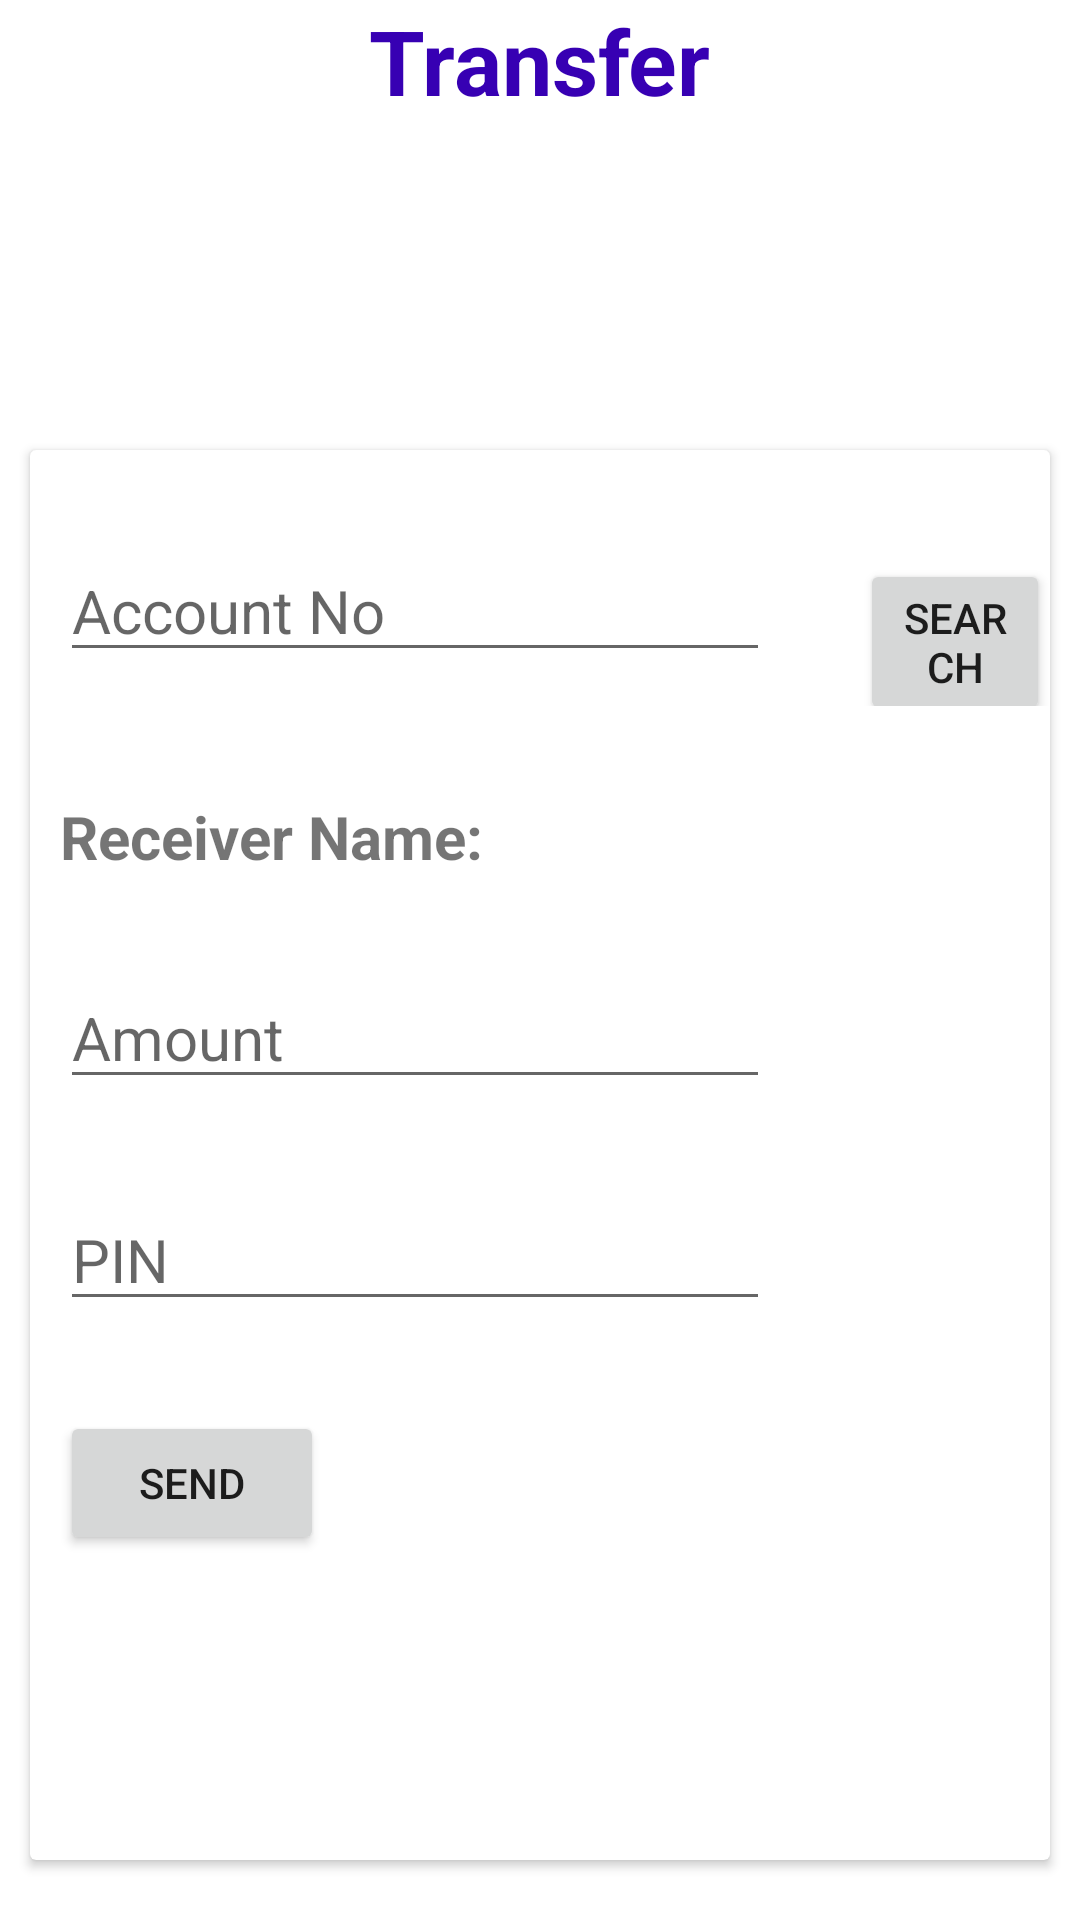

Produce the Android XML layout that renders to this screen, including the resource entries it uses.
<!-- AndroidManifest.xml: application theme Theme.KUETBANK -->
<!-- res/layout/activity_customer_transfer.xml -->
<?xml version="1.0" encoding="utf-8"?>
<androidx.constraintlayout.widget.ConstraintLayout xmlns:android="http://schemas.android.com/apk/res/android"
    xmlns:app="http://schemas.android.com/apk/res-auto"
    xmlns:tools="http://schemas.android.com/tools"
    android:layout_width="match_parent"
    android:layout_height="match_parent"
    android:background="@drawable/lightbackground"
    tools:context=".CustomerTransfer">

    <TextView
        android:id="@+id/title"
        android:layout_width="wrap_content"
        android:layout_height="wrap_content"
        android:layout_centerHorizontal="true"
        android:text="Transfer"
        android:textColor="@color/purple_700"
        android:textSize="30dp"
        android:textStyle="bold"
        app:layout_constraintEnd_toEndOf="parent"
        app:layout_constraintHorizontal_bias="0.5"
        app:layout_constraintStart_toStartOf="parent"
        app:layout_constraintTop_toTopOf="parent" />

    <androidx.cardview.widget.CardView
        android:layout_width="match_parent"
        android:layout_height="match_parent"
        android:layout_marginLeft="10dp"
        android:layout_marginTop="150dp"
        android:layout_marginRight="10dp"
        android:layout_marginBottom="20dp">

        <LinearLayout
            android:layout_width="match_parent"
            android:layout_height="wrap_content"
            android:layout_marginLeft="10dp"
            android:layout_marginTop="30dp"
            android:orientation="vertical">

            <LinearLayout
                android:layout_width="match_parent"
                android:layout_height="wrap_content"
                android:layout_marginBottom="30dp"
                android:orientation="horizontal">

                <EditText
                    android:id="@+id/accno"
                    android:layout_width="wrap_content"
                    android:layout_height="wrap_content"
                    android:ems="10"
                    android:hint="Account No"
                    android:inputType="number"
                    android:textSize="20dp" />

                <Button
                    android:id="@+id/search"
                    android:layout_width="wrap_content"
                    android:layout_height="wrap_content"
                    android:layout_marginLeft="30dp"
                    android:text="Search" />
            </LinearLayout>

            <LinearLayout
                android:layout_width="match_parent"
                android:layout_height="wrap_content"
                android:layout_marginBottom="30dp">

                <TextView
                    android:id="@+id/Name"
                    android:layout_width="wrap_content"
                    android:layout_height="wrap_content"
                    android:text="Receiver Name:"
                    android:textSize="20dp"
                    android:textStyle="bold" />


                <TextView
                    android:id="@+id/name"
                    android:layout_width="wrap_content"
                    android:layout_height="wrap_content"
                    android:layout_marginLeft="20dp"
                    android:text=""
                    android:textSize="20dp" />
            </LinearLayout>


            <EditText
                android:id="@+id/amount"
                android:layout_width="wrap_content"
                android:layout_height="wrap_content"
                android:layout_marginBottom="30dp"
                android:ems="10"
                android:hint="Amount"
                android:inputType="numberDecimal"
                android:textSize="20dp" />

            <EditText
                android:id="@+id/pin"
                android:layout_width="wrap_content"
                android:layout_height="wrap_content"
                android:layout_marginBottom="30dp"
                android:ems="10"
                android:hint="PIN"
                android:inputType="numberPassword"
                android:textSize="20dp" />

            <Button
                android:id="@+id/send"
                android:layout_width="wrap_content"
                android:layout_height="wrap_content"
                android:text="Send" />
        </LinearLayout>
    </androidx.cardview.widget.CardView>
</androidx.constraintlayout.widget.ConstraintLayout>
<!-- resources referenced by this layout -->
<resources>
  <color name="purple_700">#FF3700B3</color>
  <style name="Theme.KUETBANK" parent="Theme.MaterialComponents.DayNight.NoActionBar">
          
          <item name="colorPrimary">@color/newcolor</item>
          <item name="colorPrimaryVariant">#63E4D8</item>
          <item name="colorOnPrimary">@color/white</item>
          
          <item name="colorSecondary">@color/teal_200</item>
          <item name="colorSecondaryVariant">@color/teal_700</item>
          <item name="colorOnSecondary">@color/black</item>
          
          <item name="android:statusBarColor">?attr/colorPrimaryVariant</item>
          
      </style>
  <color name="newcolor">#0d6e6a</color>
  <color name="white">#FFFFFFFF</color>
  <color name="teal_200">#FF03DAC5</color>
  <color name="teal_700">#FF018786</color>
  <color name="black">#FF000000</color>
</resources>
